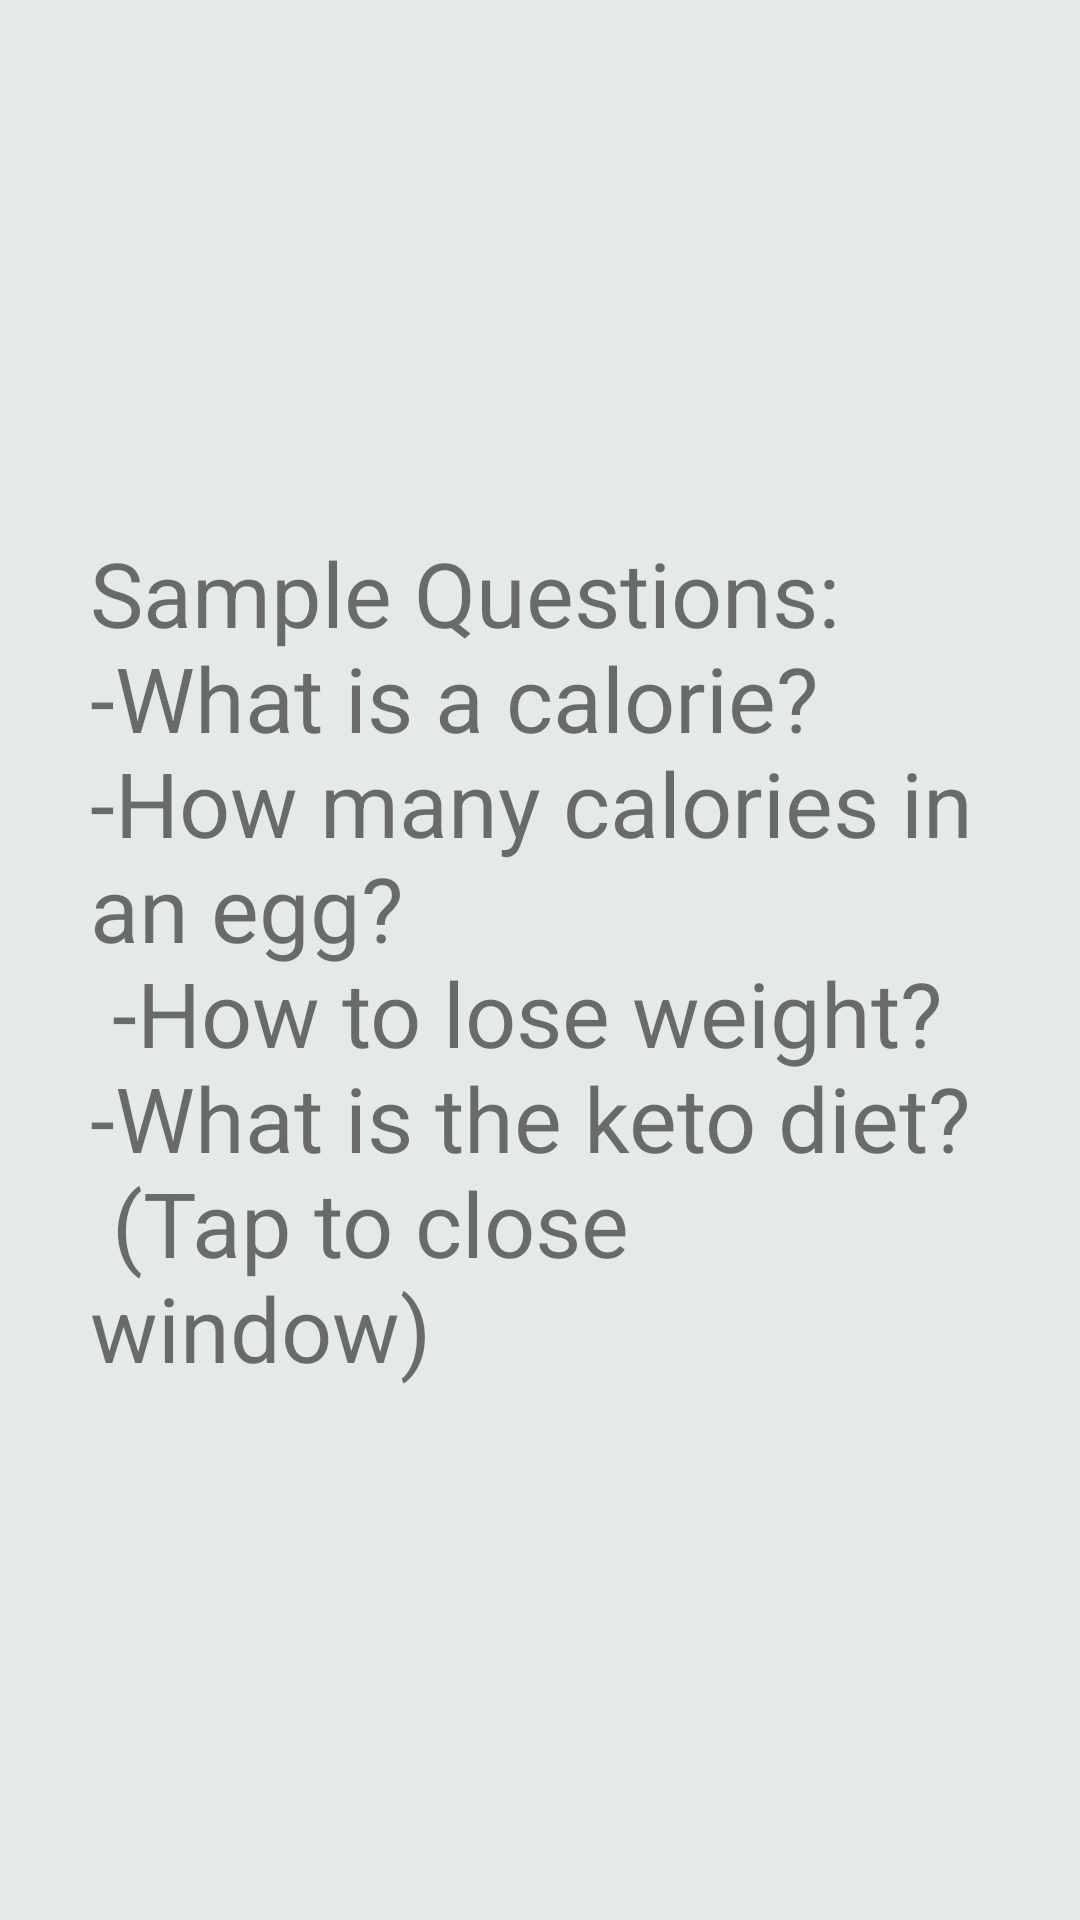

Reconstruct the res/layout file that produces this screen, plus the resources it refers to.
<!-- AndroidManifest.xml: application theme Theme.CAIorie -->
<!-- res/layout/pop_up_layout.xml -->
<?xml version="1.0" encoding="utf-8"?>
<RelativeLayout xmlns:android="http://schemas.android.com/apk/res/android"

    android:layout_width="wrap_content"
    android:layout_height="wrap_content"
    android:background="#E4E9EA">

    <TextView
        android:layout_width="wrap_content"
        android:layout_height="wrap_content"
        android:layout_centerInParent="true"
        android:layout_margin="30dp"
        android:text="@string/textTitle"
        android:textSize="30sp" />

</RelativeLayout>
<!-- resources referenced by this layout -->
<resources>
  <string name="textTitle">Sample Questions:\n-What is a calorie?\n-How many calories in an egg?\n
          -How to lose weight?\n-What is the keto diet?\n (Tap to close window)</string>
  <style name="Theme.CAIorie" parent="Base.Theme.CAIorie" />
  <style name="Base.Theme.CAIorie" parent="Theme.AppCompat.Light.NoActionBar">
          
          
      </style>
</resources>
